Labelled photos from "dataset", an image-classification folder in ErvinCaraval/Redes-Neuronales-Proyecto-Practico. The possible labels are: hoja amarilla, mosaic disease, roya, sanas, secas, tizon bacteriano.

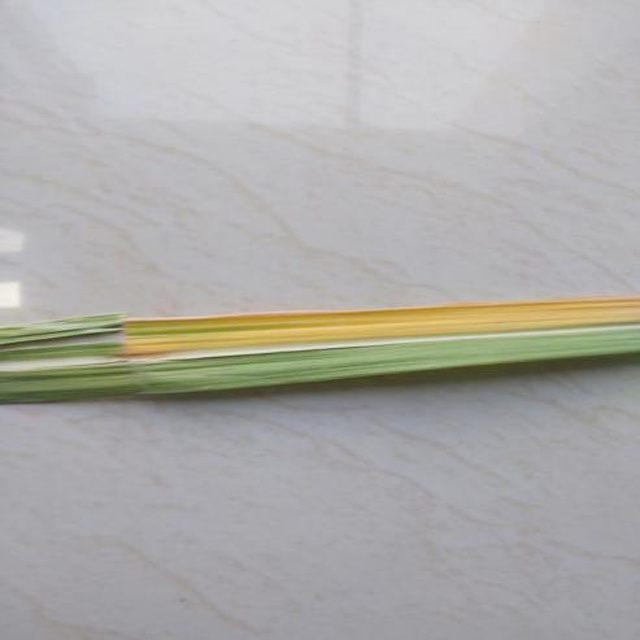
Label: hoja amarilla

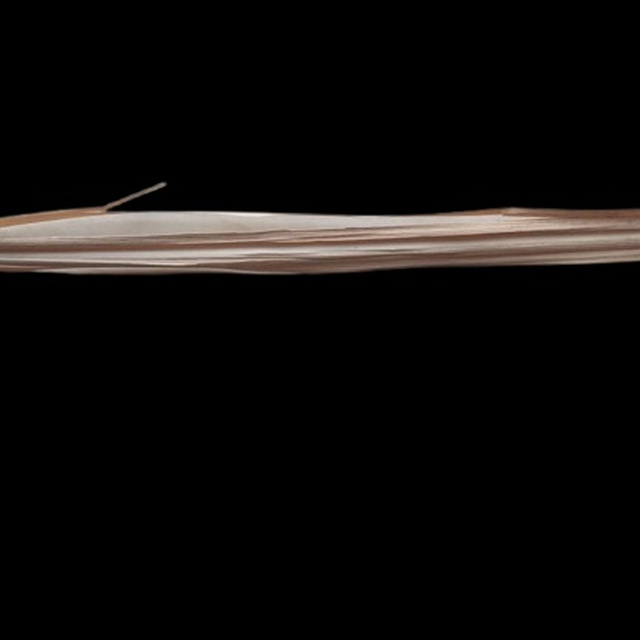
Label: secas

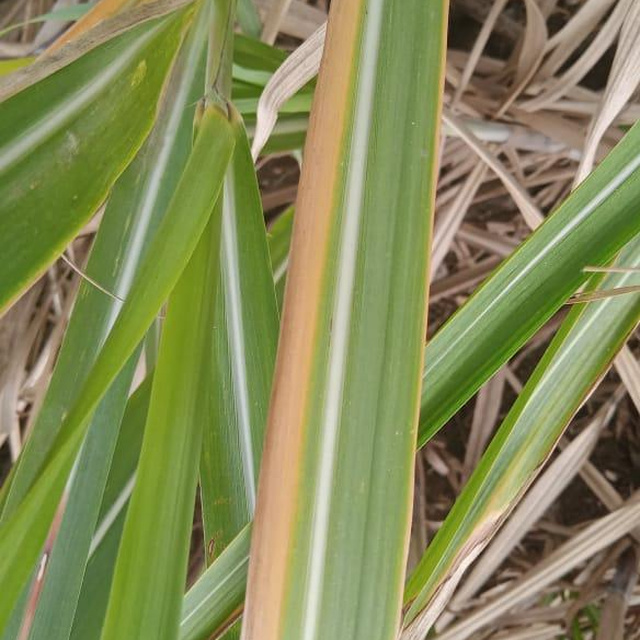
Label: hoja amarilla

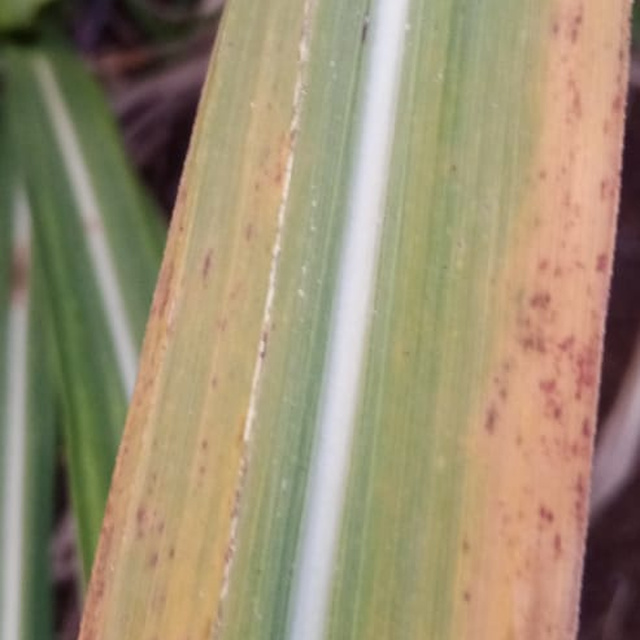
Label: hoja amarilla

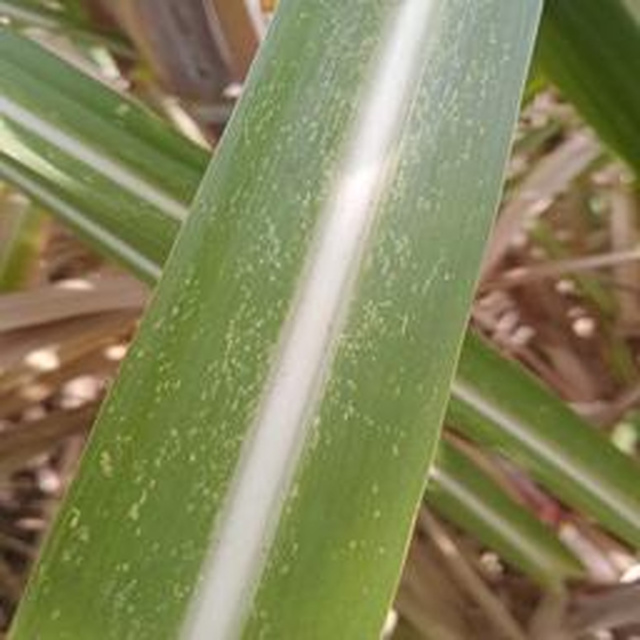
Label: mosaic disease

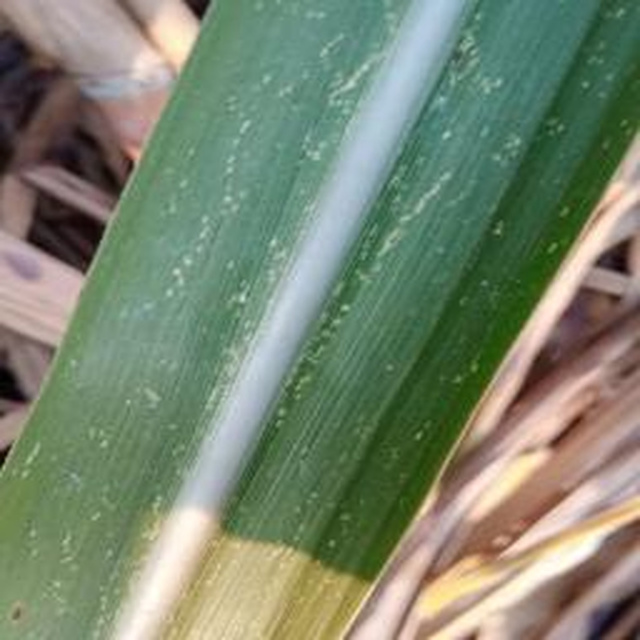
Label: mosaic disease
